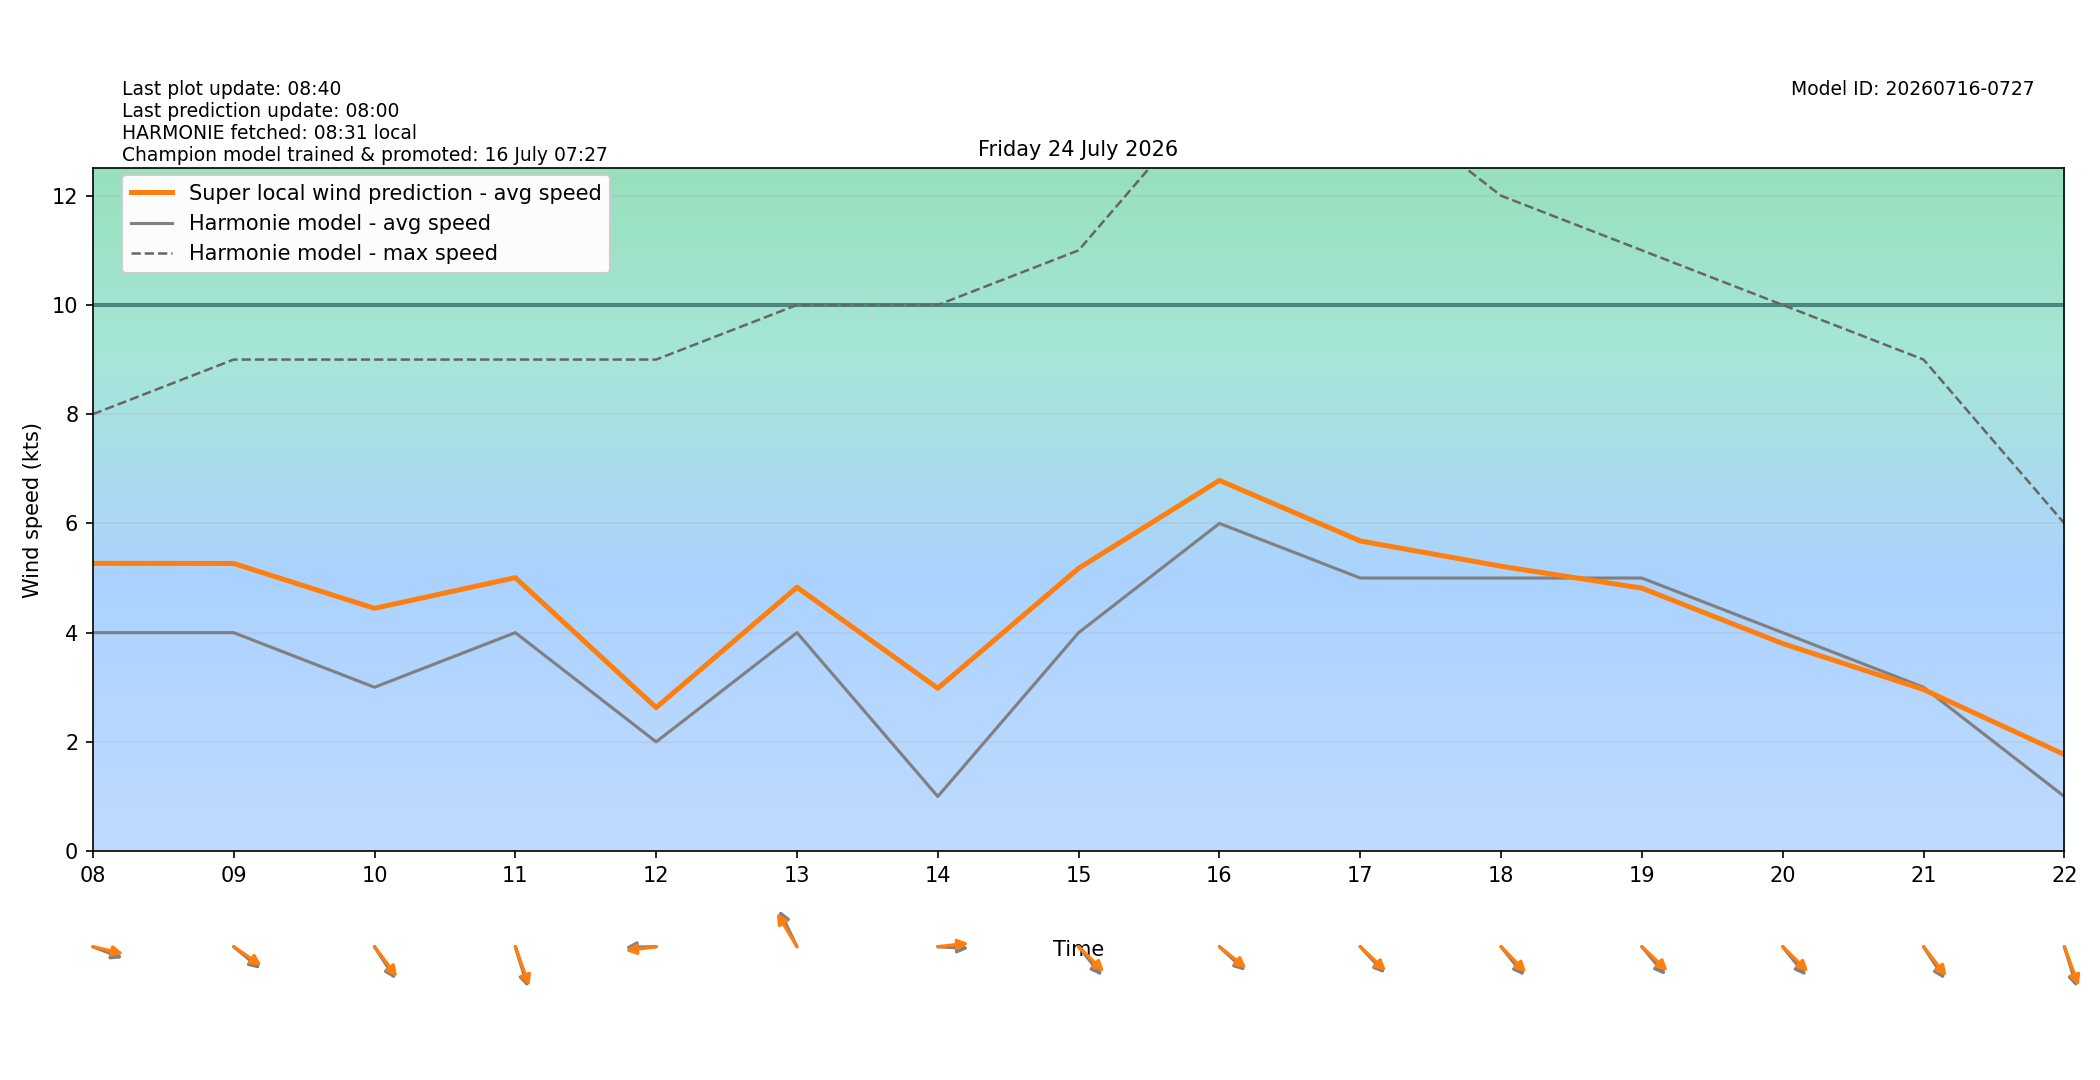

Data behind this chart, as committed beside it:
target_time_utc, target_time_local, hour_utc, hour_local, forecast_wind_speed, forecast_wind_min, forecast_wind_max, lstm_pred_wind_speed, delta_speed_lstm_minus_forecast, forecast_wind_dir_deg, lstm_pred_wind_dir_deg, delta_dir_lstm_minus_forecast
2026-07-23T22:00:00Z, 2026-07-24T00:00:00+0200, 22, 00, 5.0, 5.0, 10.0, 3.737, -1.263, 343.0, 342.6, -0.3613
2026-07-23T23:00:00Z, 2026-07-24T01:00:00+0200, 23, 01, 5.0, 5.0, 8.0, 3.565, -1.435, 346.0, 343.3, -2.684
2026-07-24T00:00:00Z, 2026-07-24T02:00:00+0200, 00, 02, 3.0, 3.0, 8.0, 2.871, -0.1285, 341.0, 337.9, -3.107
2026-07-24T01:00:00Z, 2026-07-24T03:00:00+0200, 01, 03, 3.0, 3.0, 6.0, 2.914, -0.08551, 339.0, 335.7, -3.296
2026-07-24T02:00:00Z, 2026-07-24T04:00:00+0200, 02, 04, 3.0, 3.0, 6.0, 3.059, 0.05922, 337.0, 333.5, -3.506
2026-07-24T03:00:00Z, 2026-07-24T05:00:00+0200, 03, 05, 2.0, 2.0, 5.0, 3.243, 1.243, 297.0, 295, -1.96
2026-07-24T04:00:00Z, 2026-07-24T06:00:00+0200, 04, 06, 3.0, 3.0, 5.0, 4.162, 1.162, 282.0, 279.3, -2.734
2026-07-24T05:00:00Z, 2026-07-24T07:00:00+0200, 05, 07, 3.0, 3.0, 6.0, 4.462, 1.462, 269.0, 265.1, -3.929
2026-07-24T06:00:00Z, 2026-07-24T08:00:00+0200, 06, 08, 4.0, 4.0, 8.0, 5.269, 1.269, 285.0, 279.2, -5.845
2026-07-24T07:00:00Z, 2026-07-24T09:00:00+0200, 07, 09, 4.0, 4.0, 9.0, 5.267, 1.267, 300.0, 295.5, -4.532
2026-07-24T08:00:00Z, 2026-07-24T10:00:00+0200, 08, 10, 3.0, 3.0, 9.0, 4.446, 1.446, 317.0, 313.1, -3.902
2026-07-24T09:00:00Z, 2026-07-24T11:00:00+0200, 09, 11, 4.0, 4.0, 9.0, 5.007, 1.007, 336.0, 332.7, -3.259
2026-07-24T10:00:00Z, 2026-07-24T12:00:00+0200, 10, 12, 2.0, 2.0, 9.0, 2.629, 0.6285, 89.0, 84.77, -4.23
2026-07-24T11:00:00Z, 2026-07-24T13:00:00+0200, 11, 13, 4.0, 4.0, 10.0, 4.831, 0.8307, 145.0, 139.5, -5.489
2026-07-24T12:00:00Z, 2026-07-24T14:00:00+0200, 12, 14, 1.0, 1.0, 10.0, 2.982, 1.982, 272.0, 265.5, -6.518
2026-07-24T13:00:00Z, 2026-07-24T15:00:00+0200, 13, 15, 4.0, 4.0, 11.0, 5.178, 1.178, 311.0, 304.6, -6.397
2026-07-24T14:00:00Z, 2026-07-24T16:00:00+0200, 14, 16, 6.0, 6.0, 14.0, 6.788, 0.7881, 303.0, 299.3, -3.654
2026-07-24T15:00:00Z, 2026-07-24T17:00:00+0200, 15, 17, 5.0, 5.0, 14.0, 5.679, 0.6786, 307.0, 303.5, -3.486
2026-07-24T16:00:00Z, 2026-07-24T18:00:00+0200, 16, 18, 5.0, 5.0, 12.0, 5.216, 0.2161, 311.0, 305.9, -5.066
2026-07-24T17:00:00Z, 2026-07-24T19:00:00+0200, 17, 19, 5.0, 5.0, 11.0, 4.815, -0.185, 310.0, 303.5, -6.526
2026-07-24T18:00:00Z, 2026-07-24T20:00:00+0200, 18, 20, 4.0, 4.0, 10.0, 3.8, -0.2, 311.0, 304.5, -6.501
2026-07-24T19:00:00Z, 2026-07-24T21:00:00+0200, 19, 21, 3.0, 3.0, 9.0, 2.959, -0.04071, 317.0, 312, -4.969
2026-07-24T20:00:00Z, 2026-07-24T22:00:00+0200, 20, 22, 1.0, 1.0, 6.0, 1.769, 0.7686, 336.0, 332.3, -3.695
2026-07-24T21:00:00Z, 2026-07-24T23:00:00+0200, 21, 23, 2.0, 2.0, 3.0, 1.493, -0.5075, 112.0, 107.6, -4.36
